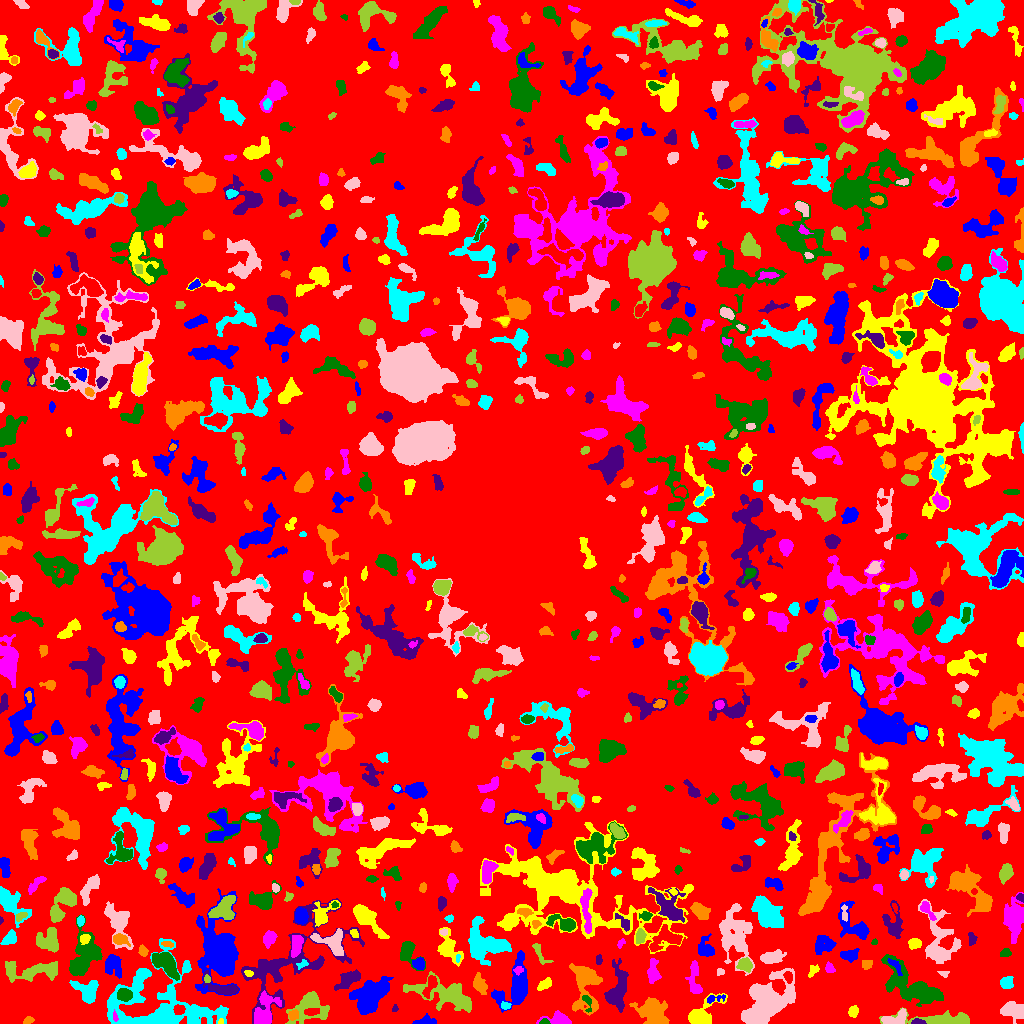

Data behind this chart, as committed beside it:
ID, X, Y, A, B, theta, total_flux, mu_max, mu_median, mu_mean, R_fwhm, R_e, R10, R90, x_start, x_end, y_start, y_end, area, greylevel
0, 523.8, 513.4, 300.4, 297.4, -0.2312, 1004056, 10.0, 1.0, 1.497, 59.23, 215.7, 82.89, 352.2, 0, 1023, 0, 1023, 670670, 1.497
1, 425.6, 2.187, 5.082, 2.061, 0.07239, 343.0, 6.0, 2.0, 2.382, 4.068, 3.523, 1.262, 5.836, 412, 436, 0, 10, 144, 5.382
2, 220.9, 1.675, 1.507, 1.165, 0.6243, 40.0, 3.0, 1.0, 1.29, 1.954, 1.596, 0.5642, 2.585, 218, 223, 0, 5, 31, 7.29
3, 114.9, 6.925, 2.829, 1.067, -1.394, 93.0, 4.0, 2.0, 1.938, 3.09, 2.111, 0.7979, 3.385, 113, 118, 2, 14, 48, 12.94
4, 544.2, 1.372, 2.235, 1.32, 0.03061, 86.0, 4.0, 2.0, 1.686, 2.877, 1.954, 0.7979, 3.29, 539, 550, 0, 5, 51, 7.686
5, 917.4, 1.398, 3.302, 1.268, -0.01562, 251.0, 8.0, 3.5, 3.586, 3.338, 2.459, 0.9772, 3.909, 911, 926, 0, 5, 70, 9.586
6, 27.63, 2.915, 2.308, 1.638, 0.513, 153.0, 5.0, 2.0, 2.155, 2.877, 2.394, 0.9772, 3.827, 23, 34, 0, 7, 71, 7.155
7, 157, 16.22, 27.5, 17.62, -0.1153, 13692, 36.0, 4.0, 5.012, 5.382, 14.05, 3.742, 25.12, 107, 228, 0, 85, 2732, 7.012
8, 896.2, 5.156, 7.145, 3.398, 0.3295, 643.0, 7.0, 2.0, 2.713, 4.442, 4.687, 1.784, 7.442, 881, 906, 0, 15, 237, 7.713
9, 947.5, 3.767, 18.02, 2.827, -0.02959, 2156, 13.0, 3.0, 4.076, 6.05, 6.18, 2.394, 11.06, 879, 969, 0, 16, 529, 7.076
10, 55.67, 8.834, 16.8, 6.063, -0.3846, 2602, 11.0, 3.0, 3.744, 6.077, 8.156, 2.932, 13.22, 21, 84, 0, 31, 695, 5.744
11, 371, 28.11, 9.888, 6.143, 0.7806, 4701, 11.0, 5.0, 5.143, 10.98, 9.305, 3.785, 14.54, 349, 393, 9, 47, 914, 8.143
12, 853.1, 11.87, 2.874, 2.247, 1.289, 238.0, 4.0, 2.0, 2.245, 4.918, 3.29, 1.262, 4.853, 848, 858, 6, 18, 106, 12.25
13, 559.4, 4.062, 6.971, 2.813, -0.07033, 844.0, 9.0, 3.0, 3.546, 4.787, 4.222, 1.693, 7.247, 536, 571, 0, 13, 238, 6.546
14, 587.2, 21.3, 5.123, 1.938, -1.297, 189.0, 5.0, 2.0, 1.948, 2.764, 3.038, 1.128, 4.853, 582, 591, 11, 28, 97, 8.948
15, 395, 14.67, 1.388, 1.162, 1.313, 54.0, 5.0, 1.0, 1.317, 1.493, 1.493, 0.5642, 2.523, 392, 398, 12, 19, 41, 5.317
16, 293.1, 8.564, 2.362, 1.976, 0.7355, 344.0, 10.0, 3.0, 3.51, 3.038, 2.646, 0.9772, 4.442, 288, 298, 3, 14, 98, 9.51
17, 505.3, 17.84, 2.233, 1.682, -0.09246, 208.0, 7.0, 2.0, 2.971, 2.764, 2.326, 0.7979, 3.949, 501, 511, 14, 22, 70, 7.971
18, 1015, 12.96, 5.847, 3.678, -0.235, 1254, 11.0, 3.0, 3.656, 4.918, 5.293, 1.954, 8.593, 1000, 1023, 0, 22, 343, 6.656
19, 309.5, 17.64, 9.563, 7.379, 0.5271, 1743, 9.0, 2.0, 2.82, 5.863, 7.136, 2.646, 11.86, 285, 329, 0, 32, 618, 5.82
20, 178.9, 13.6, 2.527, 2.19, 1.049, 201.0, 4.0, 2.0, 1.879, 4.37, 3.038, 1.262, 4.514, 173, 185, 9, 19, 107, 9.879
21, 715, 24.97, 5.38, 1.735, 0.1618, 145.0, 3.0, 1.0, 1.408, 3.7, 3.09, 1.128, 4.886, 707, 725, 20, 29, 103, 6.408
22, 702.3, 10.45, 11.12, 4.691, 0.7376, 821.0, 4.0, 2.0, 1.837, 9.305, 6.77, 2.523, 10.46, 688, 727, 0, 30, 447, 4.837
23, 264.2, 9.345, 7.949, 4.466, 1.282, 1746, 11.0, 2.0, 3.615, 6.531, 5.585, 2.185, 9.541, 254, 281, 0, 33, 483, 8.615
24, 124.3, 28.65, 3.338, 2.771, -0.2214, 1304, 17.0, 6.0, 7.244, 4.514, 3.868, 1.493, 6.257, 117, 132, 22, 35, 180, 16.24
25, 618, 34.83, 11.67, 4.743, 1.434, 2635, 10.0, 4.0, 4.32, 9.305, 7.959, 3.09, 12.26, 604, 628, 11, 65, 610, 6.32
26, 652.4, 11.63, 7.965, 5.784, -0.7075, 3114, 12.0, 5.0, 4.866, 8.867, 7.899, 3.038, 12.36, 629, 669, 0, 26, 640, 6.866
27, 86.88, 32.71, 6.601, 4.955, -0.567, 1103, 6.0, 3.0, 2.858, 8.349, 6.232, 2.523, 9.525, 69, 98, 20, 43, 386, 5.858
28, 767.1, 21.7, 14.57, 8.63, 0.7595, 6779, 17.0, 4.0, 4.274, 5.67, 11.89, 4.184, 18.75, 741, 795, 0, 55, 1586, 7.274
29, 445.7, 28.36, 17.79, 6.342, -0.2859, 3199, 9.0, 3.0, 3.268, 7.334, 10.17, 3.742, 15.98, 403, 471, 11, 52, 979, 5.268
30, 430.2, 38.99, 5.947, 2.205, 1.182, 603.0, 8.0, 3.0, 3.225, 4.72, 3.949, 1.596, 6.457, 422, 437, 25, 48, 187, 9.225
31, 515.6, 34.36, 12.18, 7.654, 1.168, 2344, 12.0, 2.0, 2.883, 5.944, 7.356, 2.706, 13.3, 491, 527, 11, 73, 813, 5.883
32, 544.4, 38.92, 3.919, 2.064, 0.5724, 351.0, 5.0, 3.0, 2.619, 4.652, 3.613, 1.493, 5.585, 537, 551, 33, 46, 134, 5.619
33, 694.5, 43.91, 10.01, 2.715, -1.501, 590.0, 5.0, 2.0, 2.049, 5.14, 5.078, 1.954, 8.33, 685, 702, 30, 63, 288, 5.049
34, 913, 36.72, 17.07, 6.717, -0.5657, 5252, 13.0, 4.0, 4.497, 8.593, 10.48, 3.785, 16.67, 881, 943, 17, 69, 1168, 7.497
35, 223, 35.22, 9.916, 3.569, -0.3112, 1048, 7.0, 3.0, 3.493, 6.507, 5.47, 2.111, 8.686, 203, 238, 29, 53, 300, 7.493
36, 479.5, 39.69, 5.495, 2.87, -1.186, 612.0, 6.0, 3.0, 2.86, 6.232, 4.983, 1.871, 7.527, 473, 487, 29, 51, 214, 4.86
37, 1006, 40.71, 2.967, 2.741, 0.587, 506.0, 7.0, 3.0, 3.351, 4.652, 3.656, 1.493, 5.698, 1000, 1013, 35, 47, 151, 10.35
38, 943.6, 49.93, 2.677, 1.613, -0.1264, 147.0, 4.0, 2.5, 2.534, 4.107, 2.585, 0.9772, 3.868, 937, 949, 46, 52, 58, 5.534
39, 207.3, 44.5, 2.044, 1.624, -1.333, 153.0, 7.0, 3.0, 3.06, 1.954, 2.257, 0.7979, 3.568, 204, 210, 41, 49, 50, 9.06
40, 788.2, 46.55, 2.734, 1.877, -1.185, 318.0, 8.0, 3.0, 3.419, 3.827, 2.877, 1.128, 4.478, 783, 792, 40, 52, 93, 10.42
41, 894.9, 58.13, 5.11, 1.78, -0.8867, 184.0, 3.0, 1.0, 1.586, 4.184, 3.385, 1.382, 5.412, 887, 902, 48, 65, 116, 9.586
42, 248.2, 50.14, 2.064, 1.433, -0.4156, 95.0, 4.0, 2.0, 1.727, 3.09, 2.185, 0.7979, 3.523, 244, 253, 47, 53, 55, 10.73
43, 518.4, 53.31, 2.363, 1.838, 0.3739, 96.0, 3.0, 1.0, 1.412, 2.877, 2.523, 0.9772, 4.146, 513, 523, 48, 57, 68, 6.412
44, 166.6, 59.23, 7.725, 3.827, -0.7815, 2917, 15.0, 6.0, 6.397, 6.933, 6.507, 2.523, 10.34, 152, 179, 43, 71, 456, 10.4
45, 348.3, 43.6, 6.49, 2.773, 0.5769, 817.0, 7.0, 2.0, 2.661, 5.382, 5.046, 1.954, 8.058, 334, 360, 33, 54, 307, 6.661
46, 585.7, 38.24, 13.35, 7.02, -1.538, 2853, 11.0, 3.0, 3.616, 6.103, 8.759, 3.192, 13.89, 569, 602, 8, 60, 789, 6.616
47, 186.7, 56.96, 2.171, 1.372, 1.497, 67.0, 4.0, 1.0, 1.175, 2.326, 2.111, 0.5642, 3.478, 184, 190, 52, 62, 57, 6.175
48, 720.2, 51.46, 2.081, 1.814, 0.1234, 89.0, 3.0, 2.0, 1.679, 3.29, 2.523, 0.7979, 3.656, 717, 724, 48, 55, 53, 6.679
49, 32.71, 52.73, 16.43, 4.479, 0.02653, 1381, 6.0, 2.0, 2.138, 8.649, 7.959, 3.038, 12.48, 5, 57, 41, 62, 646, 5.138
50, 993.6, 47.74, 15.22, 8.072, -0.1054, 2542, 13.0, 3.0, 3.104, 4.406, 8.425, 2.821, 14.12, 967, 1023, 32, 68, 819, 6.104
51, 418.6, 59.94, 2.783, 2.635, -0.3147, 662.0, 11.0, 5.0, 5.015, 4.334, 3.432, 1.382, 5.293, 412, 424, 54, 66, 132, 10.02
52, 813.1, 53.0, 3.46, 2.136, 0.8721, 128.0, 4.0, 1.0, 1.333, 3.7, 3.038, 0.9772, 4.618, 808, 819, 46, 59, 96, 8.333
53, 830, 54.76, 2.613, 1.857, -0.9574, 202.0, 6.0, 2.0, 2.295, 3.338, 2.706, 0.9772, 4.26, 825, 835, 51, 62, 88, 7.295
54, 83.94, 65.41, 11.14, 6.148, 1.171, 3155, 13.0, 3.0, 3.806, 6.482, 8.058, 2.932, 13.52, 69, 102, 48, 109, 829, 6.806
55, 289, 62.61, 34.57, 15.87, 0.637, 6211, 9.0, 3.0, 2.986, 9.707, 14.52, 5.171, 23.21, 241, 364, 0, 125, 2080, 4.986
56, 866.9, 59.23, 2.566, 2.254, 0.4518, 232.0, 5.0, 2.0, 2.442, 3.785, 3.09, 1.128, 4.687, 862, 872, 54, 63, 95, 6.442
57, 302.2, 59.18, 3.039, 1.657, 0.4995, 139.0, 4.0, 2.0, 1.878, 3.742, 2.646, 1.128, 4.26, 296, 308, 54, 64, 74, 7.878
58, 734.5, 88.21, 13.63, 7.692, -1.44, 3690, 12.0, 3.0, 3.351, 6.794, 9.966, 3.568, 16.39, 719, 754, 48, 120, 1101, 6.351
59, 744.2, 58.55, 3.393, 2.86, -0.2727, 745.0, 13.0, 4.0, 4.257, 3.478, 3.785, 1.382, 6.257, 736, 752, 51, 66, 175, 9.257
... 863 more rows
